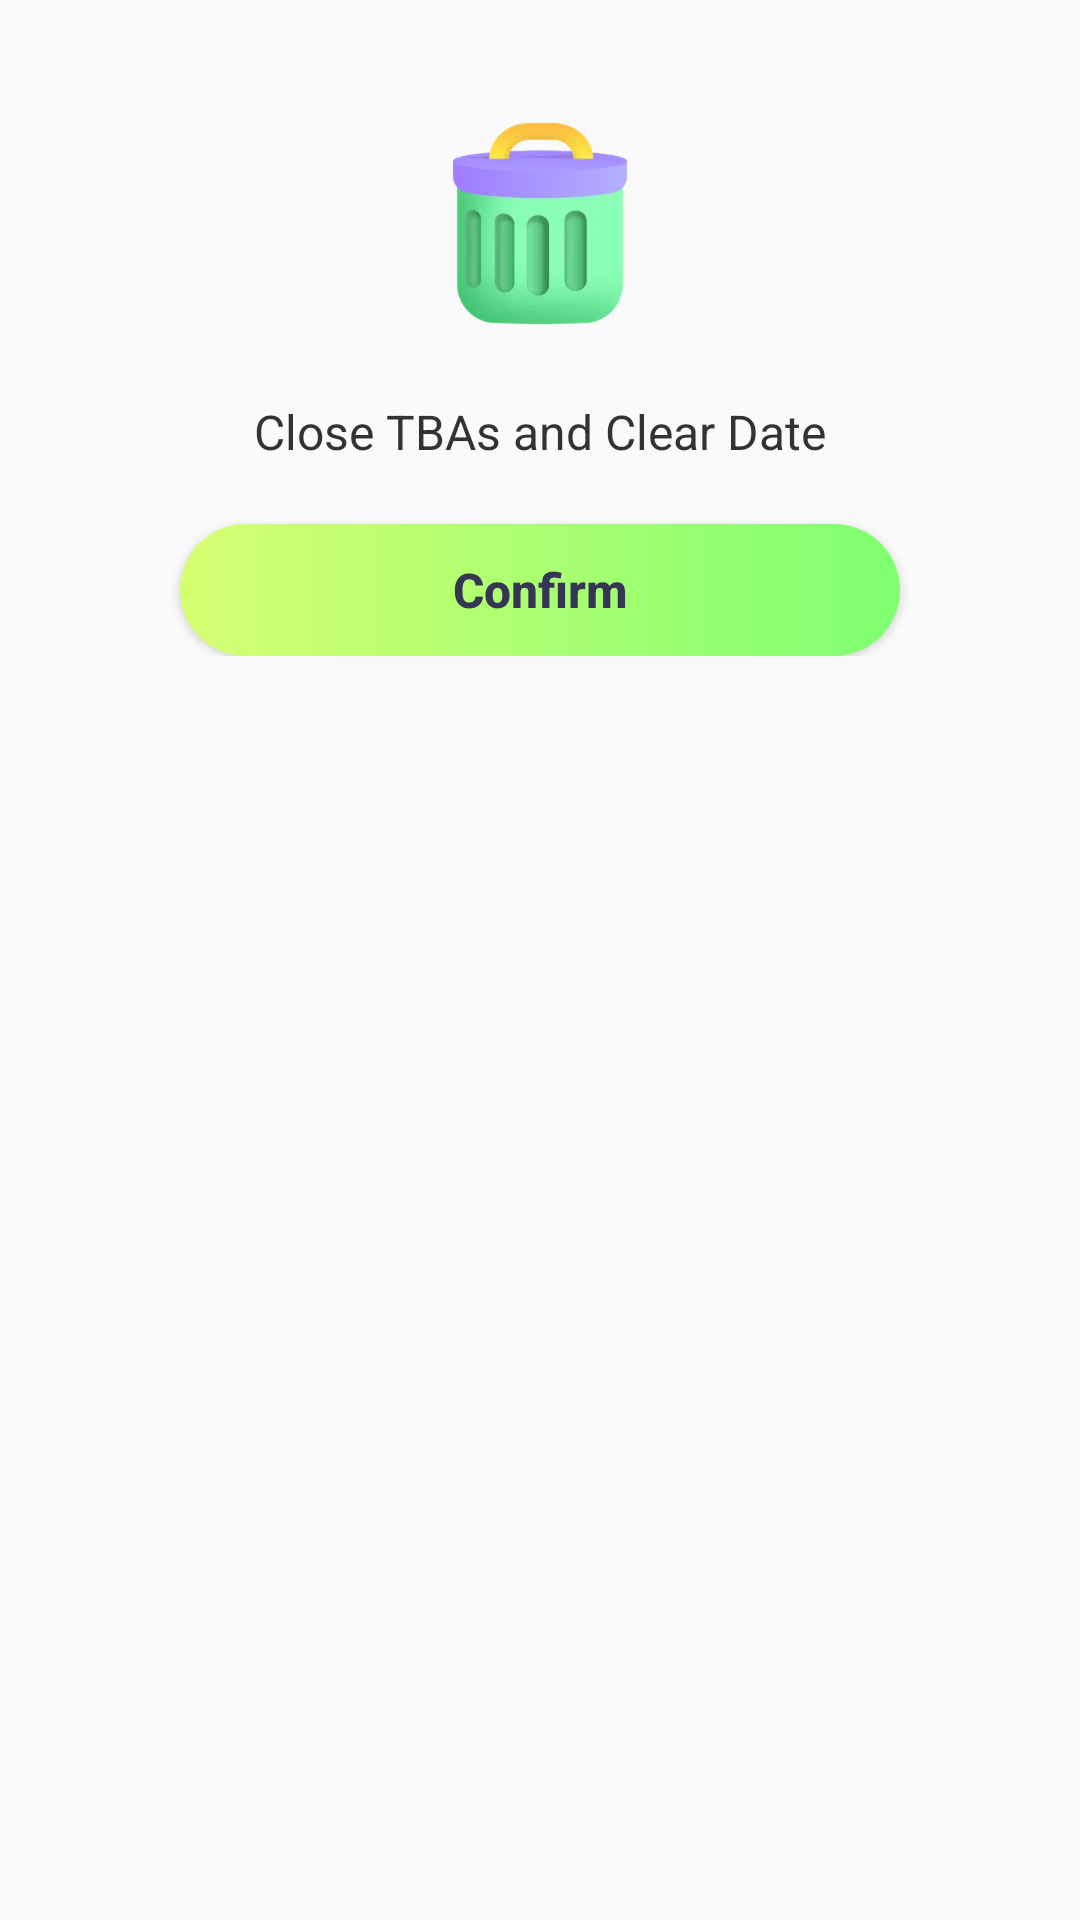

Reconstruct the res/layout file that produces this screen, plus the resources it refers to.
<!-- AndroidManifest.xml: application theme Theme.SweetBrowser -->
<!-- res/layout/dialog_clear.xml -->
<?xml version="1.0" encoding="utf-8"?>
<androidx.constraintlayout.widget.ConstraintLayout xmlns:android="http://schemas.android.com/apk/res/android"
    xmlns:app="http://schemas.android.com/apk/res-auto"
    android:layout_width="match_parent"
    android:layout_height="match_parent">

    <LinearLayout
        android:layout_width="match_parent"
        android:layout_height="wrap_content"
        android:background="@drawable/dialog_bg"
        android:gravity="center_horizontal"
        android:orientation="vertical"
        android:padding="16dp"
        app:layout_constraintEnd_toEndOf="parent"
        app:layout_constraintStart_toStartOf="parent"
        app:layout_constraintTop_toTopOf="parent">

        <ImageView
            android:layout_width="wrap_content"
            android:layout_height="wrap_content"
            android:layout_marginTop="12dp"
            android:src="@mipmap/ic_setting" />

        <TextView
            android:id="@+id/tv_title"
            android:layout_width="match_parent"
            android:layout_height="wrap_content"
            android:layout_marginTop="15dp"
            android:gravity="center"
            android:text="@string/clear_tips"
            android:textColor="#333333"
            android:textSize="16sp" />

        <Button
            android:id="@+id/btn_confirm"
            android:layout_width="match_parent"
            android:layout_height="44dp"
            android:layout_marginStart="44dp"
            android:layout_marginTop="20dp"
            android:layout_marginEnd="44dp"
            android:background="@drawable/btn_bg"
            android:text="@string/confirm"
            android:textAllCaps="false"
            android:textColor="#353554"
            android:textSize="16sp"
            android:textStyle="bold" />

        <TextView
            android:id="@+id/btn_cancel"
            android:layout_width="wrap_content"
            android:layout_height="wrap_content"
            android:gravity="center"
            android:padding="8dp"
            android:text="@string/app_name"
            android:textColor="#333333"
            android:textSize="16sp"
            android:visibility="gone" />
    </LinearLayout>

</androidx.constraintlayout.widget.ConstraintLayout>
<!-- resources referenced by this layout -->
<resources>
  <!-- drawable btn_bg (drawable) -->
  <?xml version="1.0" encoding="utf-8"?>
  <shape xmlns:android="http://schemas.android.com/apk/res/android">
  
      <gradient
          android:endColor="#7EFF71"
          android:startColor="#D6FF71" />
  
      <corners android:radius="22dp" />
  
  </shape>
  <!-- mipmap ic_setting: webp bitmap (mipmap-xxxhdpi, 47455 bytes) -->
  <string name="app_name">Sweet Browser</string>
  <string name="clear_tips">Close TBAs and Clear Date</string>
  <string name="confirm">Confirm</string>
  <style name="Theme.SweetBrowser" parent="Theme.AppCompat.Light.NoActionBar" />
</resources>
